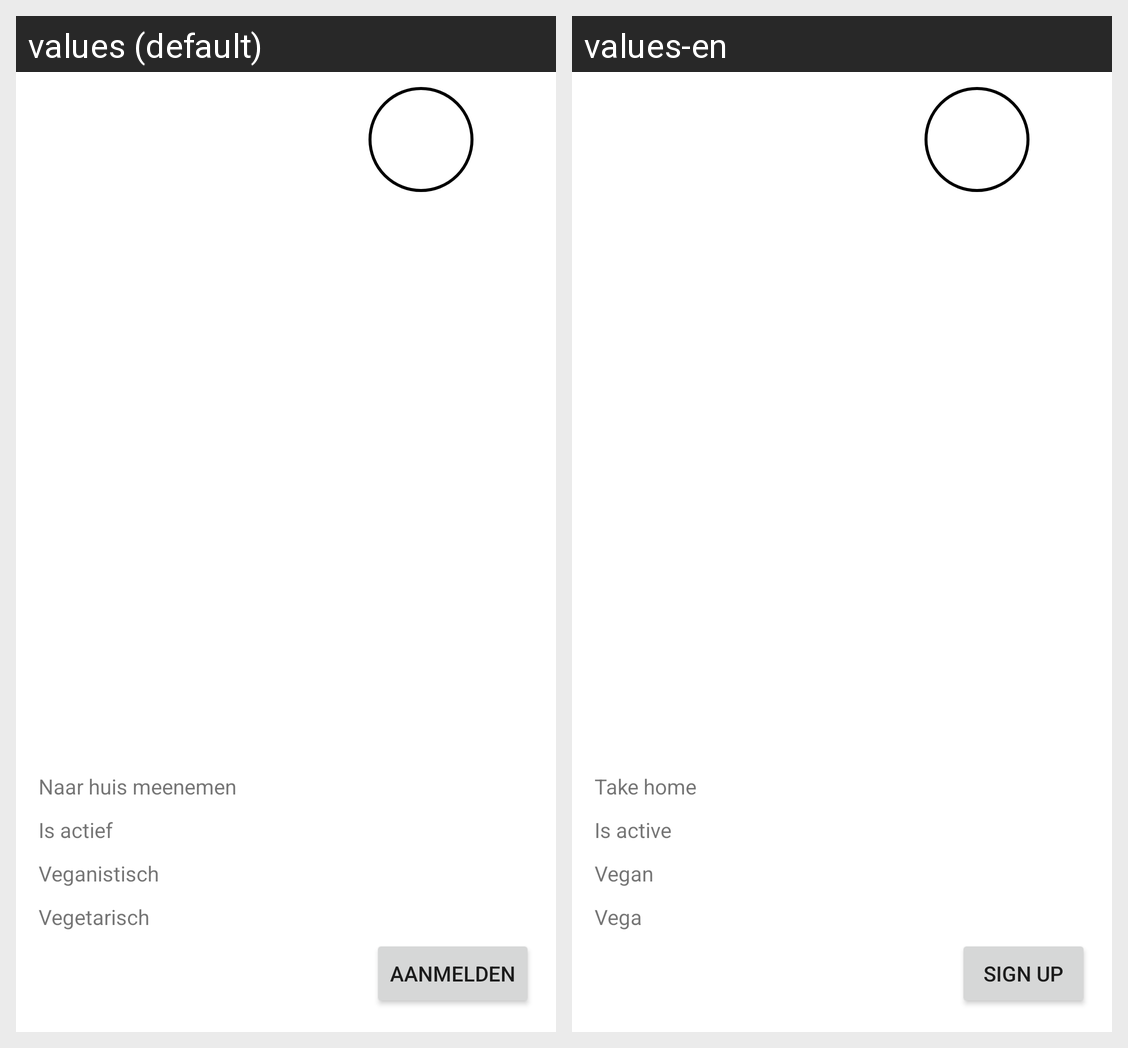

Here is an Android app screen in its default locale and in the app's own translations. Write out the translated-string differences for the strings that appear on this screen.
Android screen res/layout/activity_detail.xml rendered under 2 locales, left to right: values (default), values-en. Device: Nexus 5 (rendered at 1080×1920; each locale shown at half size, 540×960, under a caption strip naming it); theme Theme.ShareaMeal.
Strings drawn on this screen, with the default value and each locale's value (text and hints the layout hard-codes, and strings that could not be matched under every locale, appear in the picture but are not listed):

isToTakeHomeText
  values: Naar huis meenemen
  values-en: Take home

isActiveText
  values: Is actief
  values-en: Is active

isVeganText
  values: Veganistisch
  values-en: Vegan

isVegaText
  values: Vegetarisch
  values-en: Vega

buttonDetailText
  values: Aanmelden
  values-en: Sign up
